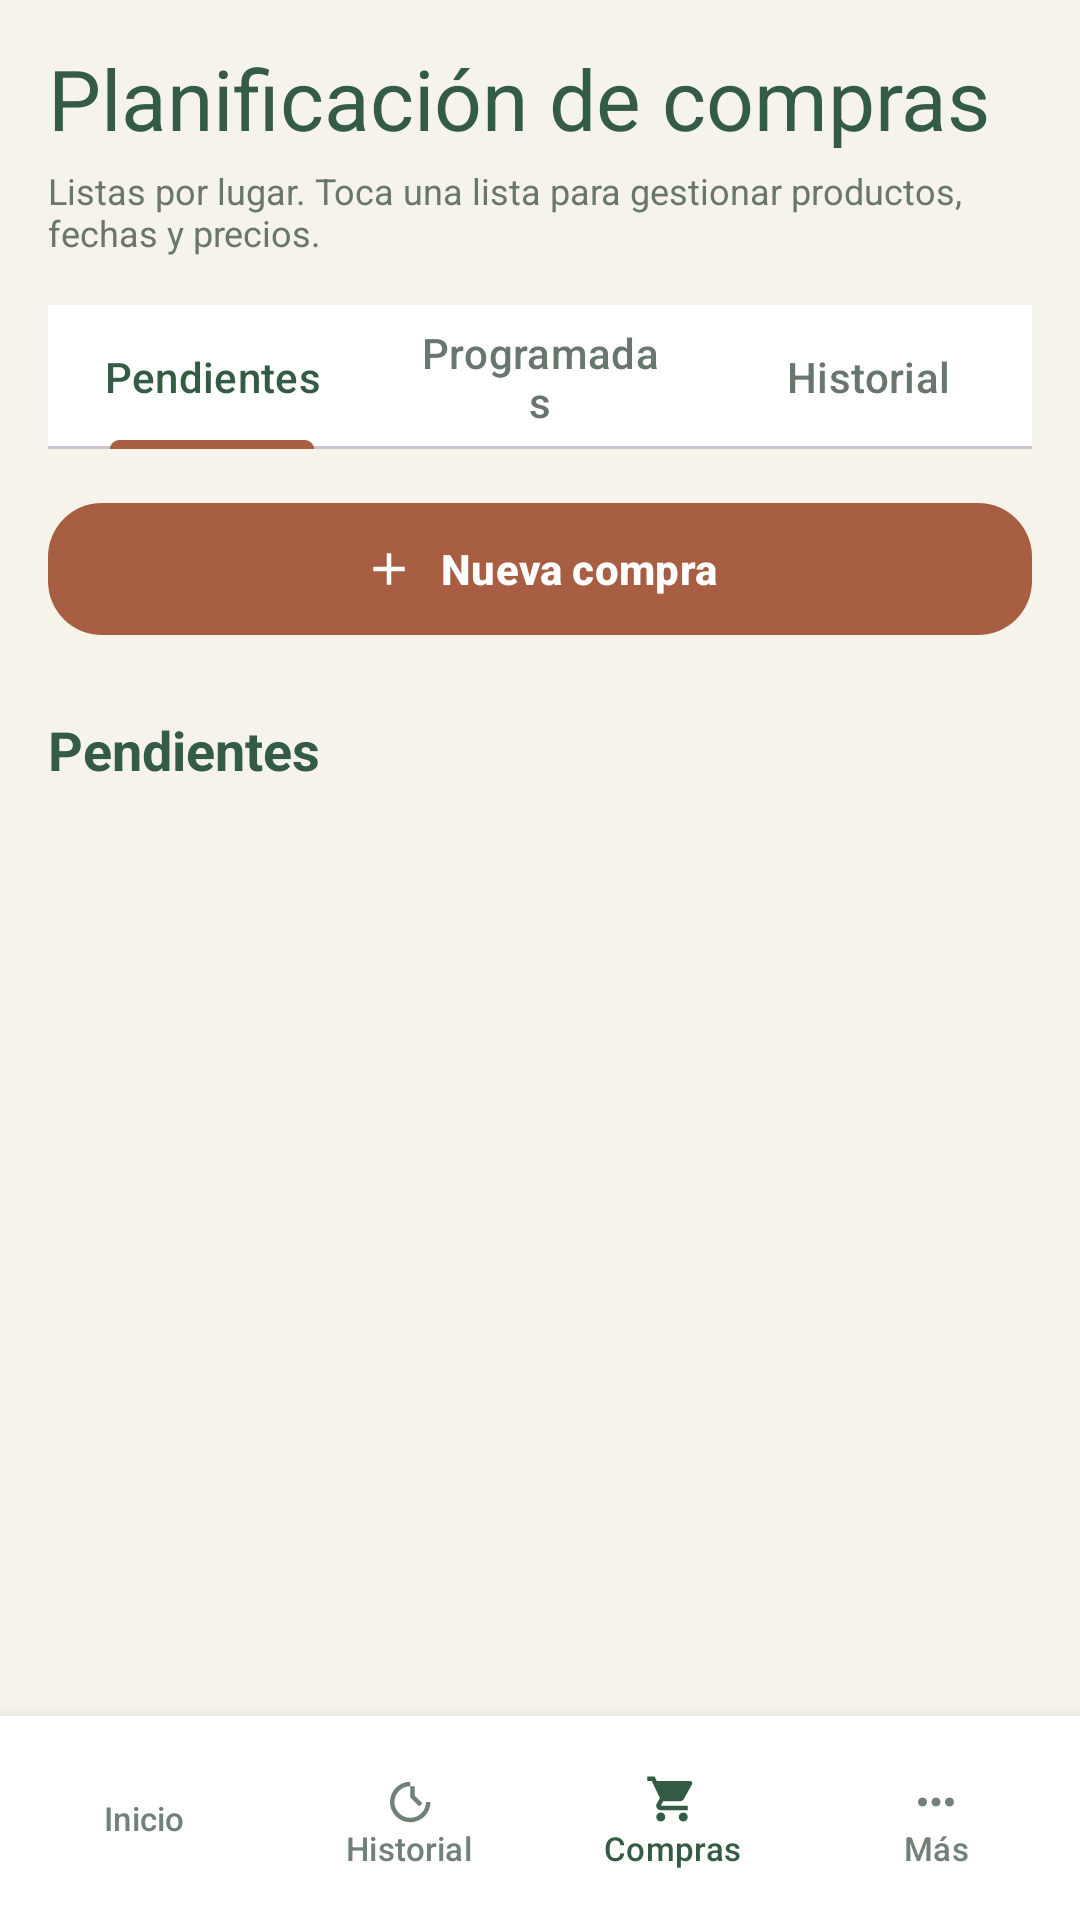

This screen was rendered from an Android layout file. Write that file and the resources it references.
<!-- AndroidManifest.xml: application theme Theme.LocalCash -->
<!-- res/layout/activity_compras.xml -->
<?xml version="1.0" encoding="utf-8"?>
<androidx.constraintlayout.widget.ConstraintLayout xmlns:android="http://schemas.android.com/apk/res/android" xmlns:app="http://schemas.android.com/apk/res-auto" android:layout_width="match_parent" android:layout_height="match_parent" android:background="@color/lc_warm_background">
    <ScrollView android:layout_width="0dp" android:layout_height="0dp" android:fillViewport="true" android:clipToPadding="false" android:paddingStart="16dp" android:paddingTop="14dp" android:paddingEnd="16dp" android:paddingBottom="20dp" app:layout_constraintTop_toTopOf="parent" app:layout_constraintBottom_toTopOf="@id/shopping_bottom_navigation" app:layout_constraintStart_toStartOf="parent" app:layout_constraintEnd_toEndOf="parent">
        <LinearLayout android:layout_width="match_parent" android:layout_height="wrap_content" android:orientation="vertical">
            <TextView style="@style/TextAppearance.Material3.HeadlineMedium" android:layout_width="wrap_content" android:layout_height="wrap_content" android:text="@string/shopping_title" android:textColor="@color/lc_green_dark" />
            <TextView android:layout_width="match_parent" android:layout_height="wrap_content" android:layout_marginTop="4dp" android:text="@string/shopping_subtitle" android:textColor="@color/lc_text_secondary" android:textSize="12sp" />
            <com.google.android.material.tabs.TabLayout android:id="@+id/tabs_shopping" android:layout_width="match_parent" android:layout_height="wrap_content" android:layout_marginTop="16dp" app:tabIndicatorColor="@color/lc_orange_earth" app:tabSelectedTextColor="@color/lc_green_dark" app:tabTextColor="@color/lc_text_secondary">
                <com.google.android.material.tabs.TabItem android:text="@string/shopping_tab_pending" />
                <com.google.android.material.tabs.TabItem android:text="@string/shopping_tab_scheduled" />
                <com.google.android.material.tabs.TabItem android:text="@string/shopping_tab_history" />
            </com.google.android.material.tabs.TabLayout>
            <com.google.android.material.button.MaterialButton android:id="@+id/button_new_shopping_list" android:layout_width="match_parent" android:layout_height="52dp" android:layout_marginTop="14dp" android:text="@string/action_new_shopping_list" android:textStyle="bold" app:backgroundTint="@color/lc_orange_earth" app:cornerRadius="18dp" app:icon="@drawable/ic_add" app:iconGravity="textStart" app:iconTint="@color/white" />
            <com.google.android.material.textfield.TextInputLayout android:visibility="gone" style="@style/Widget.Material3.TextInputLayout.OutlinedBox" android:layout_width="match_parent" android:layout_height="wrap_content" android:layout_marginTop="18dp" android:hint="@string/shopping_name_hint"><com.google.android.material.textfield.TextInputEditText android:id="@+id/input_shopping_name" android:layout_width="match_parent" android:layout_height="56dp" android:inputType="textCapSentences" /></com.google.android.material.textfield.TextInputLayout>
            <com.google.android.material.textfield.TextInputLayout android:visibility="gone" style="@style/Widget.Material3.TextInputLayout.OutlinedBox" android:layout_width="match_parent" android:layout_height="wrap_content" android:layout_marginTop="10dp" android:hint="@string/shopping_quantity_hint"><com.google.android.material.textfield.TextInputEditText android:id="@+id/input_shopping_quantity" android:layout_width="match_parent" android:layout_height="56dp" android:inputType="number" /></com.google.android.material.textfield.TextInputLayout>
            <com.google.android.material.textfield.TextInputLayout android:visibility="gone" style="@style/Widget.Material3.TextInputLayout.OutlinedBox" android:layout_width="match_parent" android:layout_height="wrap_content" android:layout_marginTop="10dp" android:hint="@string/shopping_price_hint" app:prefixText="$ "><com.google.android.material.textfield.TextInputEditText android:id="@+id/input_shopping_price" android:layout_width="match_parent" android:layout_height="56dp" android:inputType="number" /></com.google.android.material.textfield.TextInputLayout>
            <com.google.android.material.button.MaterialButton android:id="@+id/button_add_shopping" android:visibility="gone" android:layout_width="match_parent" android:layout_height="52dp" android:layout_marginTop="14dp" android:text="@string/action_add_shopping" app:backgroundTint="@color/lc_orange_earth" app:cornerRadius="18dp" />
            <TextView android:id="@+id/text_shopping_section" android:layout_width="wrap_content" android:layout_height="wrap_content" android:layout_marginTop="22dp" android:text="@string/shopping_tab_pending" android:textColor="@color/lc_text_primary" android:textSize="18sp" android:textStyle="bold" />
            <LinearLayout android:id="@+id/list_shopping" android:layout_width="match_parent" android:layout_height="wrap_content" android:layout_marginTop="8dp" android:orientation="vertical" />
        </LinearLayout>
    </ScrollView>
    <LinearLayout android:id="@+id/shopping_bottom_navigation" android:layout_width="0dp" android:layout_height="68dp" android:background="@color/lc_surface" android:elevation="8dp" android:gravity="center" android:orientation="horizontal" android:paddingStart="4dp" android:paddingEnd="4dp" app:layout_constraintBottom_toBottomOf="parent" app:layout_constraintStart_toStartOf="parent" app:layout_constraintEnd_toEndOf="parent">
        <com.google.android.material.button.MaterialButton android:id="@+id/button_shopping_nav_home" style="@style/Widget.Material3.Button.TextButton" android:layout_width="0dp" android:layout_height="60dp" android:layout_weight="1" android:text="@string/nav_home" android:textAllCaps="false" android:textColor="@color/lc_nav_unselected" android:textSize="11sp" app:icon="@drawable/ic_home" app:iconGravity="textTop" app:iconPadding="2dp" app:iconTint="@color/lc_nav_unselected" />
        <com.google.android.material.button.MaterialButton android:id="@+id/button_shopping_nav_history" style="@style/Widget.Material3.Button.TextButton" android:layout_width="0dp" android:layout_height="60dp" android:layout_weight="1" android:text="@string/nav_movements" android:textAllCaps="false" android:textColor="@color/lc_nav_unselected" android:textSize="11sp" app:icon="@drawable/ic_history" app:iconGravity="textTop" app:iconPadding="2dp" app:iconTint="@color/lc_nav_unselected" />
        <com.google.android.material.button.MaterialButton android:id="@+id/button_shopping_nav_shopping" style="@style/Widget.Material3.Button.TextButton" android:layout_width="0dp" android:layout_height="60dp" android:layout_weight="1" android:text="@string/nav_shopping" android:textAllCaps="false" android:textColor="@color/lc_green_dark" android:textSize="11sp" app:icon="@drawable/ic_cart" app:iconGravity="textTop" app:iconPadding="2dp" app:iconTint="@color/lc_green_dark" />
        <com.google.android.material.button.MaterialButton android:id="@+id/button_shopping_nav_more" style="@style/Widget.Material3.Button.TextButton" android:layout_width="0dp" android:layout_height="60dp" android:layout_weight="1" android:text="@string/nav_more" android:textAllCaps="false" android:textColor="@color/lc_nav_unselected" android:textSize="11sp" app:icon="@drawable/ic_more" app:iconGravity="textTop" app:iconPadding="2dp" app:iconTint="@color/lc_nav_unselected" />
    </LinearLayout>
</androidx.constraintlayout.widget.ConstraintLayout>
<!-- resources referenced by this layout -->
<resources>
  <color name="lc_green_dark">#345B43</color>
  <color name="lc_nav_unselected">#718177</color>
  <color name="lc_orange_earth">#A75E42</color>
  <color name="lc_surface">#FFFFFFFF</color>
  <color name="lc_text_primary">#345B43</color>
  <color name="lc_text_secondary">#68766D</color>
  <color name="lc_warm_background">#F5F3EA</color>
  <color name="white">#FFFFFFFF</color>
  <!-- drawable ic_add (drawable) -->
  <vector xmlns:android="http://schemas.android.com/apk/res/android" android:width="24dp" android:height="24dp" android:viewportWidth="24" android:viewportHeight="24">
      <path android:fillColor="#FF000000" android:pathData="M19,13h-6v6h-2v-6H5v-2h6V5h2v6h6z" />
  </vector>
  <!-- drawable ic_cart (drawable) -->
  <vector xmlns:android="http://schemas.android.com/apk/res/android" android:width="24dp" android:height="24dp" android:viewportWidth="24" android:viewportHeight="24">
      <path android:fillColor="#FF000000" android:pathData="M7,18c-1.1,0 -1.99,0.9 -1.99,2S5.9,22 7,22s2,-0.9 2,-2 -0.9,-2 -2,-2zM1,2v2h2l3.6,7.59 -1.35,2.45c-0.16,0.28 -0.25,0.61 -0.25,0.96 0,1.1 0.9,2 2,2h12v-2L7.42,15c-0.14,0 -0.25,-0.11 -0.25,-0.25l0.03,-0.12 0.9,-1.63h7.45c0.75,0 1.41,-0.41 1.75,-1.03L20.88,5.5c0.08,-0.14 0.12,-0.31 0.12,-0.5 0,-0.55 -0.45,-1 -1,-1L5.21,4l-0.94,-2L1,2zM17,18c-1.1,0 -1.99,0.9 -1.99,2S15.9,22 17,22s2,-0.9 2,-2 -0.9,-2 -2,-2z" />
  </vector>
  <!-- drawable ic_history (drawable) -->
  <vector xmlns:android="http://schemas.android.com/apk/res/android" android:width="24dp" android:height="24dp" android:viewportWidth="24" android:viewportHeight="24">
      <path android:fillColor="#FF000000" android:pathData="M13,3a9,9 0,1 0,9 9h-2a7,7 0,1 1,-7 -7v5l4,4 1.4,-1.4 -3.4,-3.4L15,5h-2z" />
  </vector>
  <!-- drawable ic_more (drawable) -->
  <vector xmlns:android="http://schemas.android.com/apk/res/android" android:width="24dp" android:height="24dp" android:viewportWidth="24" android:viewportHeight="24">
      <path android:fillColor="#FF000000" android:pathData="M6,10c-1.1,0 -2,0.9 -2,2s0.9,2 2,2 2,-0.9 2,-2 -0.9,-2 -2,-2zM18,10c-1.1,0 -2,0.9 -2,2s0.9,2 2,2 2,-0.9 2,-2 -0.9,-2 -2,-2zM12,10c-1.1,0 -2,0.9 -2,2s0.9,2 2,2 2,-0.9 2,-2 -0.9,-2 -2,-2z" />
  </vector>
  <string name="action_add_shopping">Agregar a compras</string>
  <string name="action_new_shopping_list">Nueva compra</string>
  <string name="nav_home">Inicio</string>
  <string name="nav_more">Más</string>
  <string name="nav_movements">Historial</string>
  <string name="nav_shopping">Compras</string>
  <string name="shopping_name_hint">Producto</string>
  <string name="shopping_price_hint">Precio estimado en pesos (opcional)</string>
  <string name="shopping_quantity_hint">Cantidad</string>
  <string name="shopping_subtitle">Listas por lugar. Toca una lista para gestionar productos, fechas y precios.</string>
  <string name="shopping_tab_history">Historial</string>
  <string name="shopping_tab_pending">Pendientes</string>
  <string name="shopping_tab_scheduled">Programadas</string>
  <string name="shopping_title">Planificación de compras</string>
  <style name="Theme.LocalCash" parent="Base.Theme.LocalCash" />
  <style name="Base.Theme.LocalCash" parent="Theme.Material3.DayNight.NoActionBar">
          <item name="colorPrimary">@color/lc_green_dark</item>
          <item name="colorOnPrimary">@color/lc_on_primary</item>
          <item name="colorSecondary">@color/lc_orange_earth</item>
          <item name="colorSurface">@color/lc_surface</item>
          <item name="colorOnSurface">@color/lc_text_primary</item>
          <item name="colorSurfaceVariant">@color/lc_warm_background</item>
          <item name="android:windowLightStatusBar">true</item>
          <item name="android:windowLightNavigationBar">true</item>
          <item name="android:statusBarColor">@color/lc_warm_background</item>
          <item name="android:navigationBarColor">@color/lc_surface</item>
      </style>
  <color name="lc_on_primary">#FFFFFFFF</color>
</resources>
